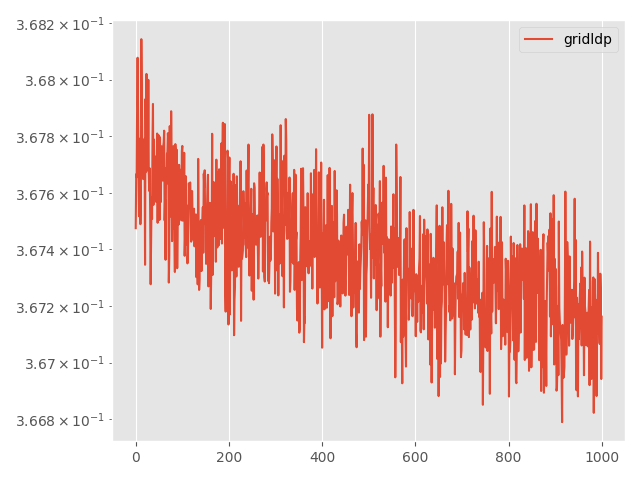

Source data for this figure (header and first rows):
Step, topology, method, lr, clip, momentum, sigma, sigma-cor, epsilon, loss
0, grid, ldp, 0.01, 1e-05, 0.0, 0.002401, 0, 3, 0.3675
5, grid, ldp, 0.01, 1e-05, 0.0, 0.002401, 0, 3, 0.3677
10, grid, ldp, 0.01, 1e-05, 0.0, 0.002401, 0, 3, 0.3677
15, grid, ldp, 0.01, 1e-05, 0.0, 0.002401, 0, 3, 0.3679
20, grid, ldp, 0.01, 1e-05, 0.0, 0.002401, 0, 3, 0.3681
25, grid, ldp, 0.01, 1e-05, 0.0, 0.002401, 0, 3, 0.3679
30, grid, ldp, 0.01, 1e-05, 0.0, 0.002401, 0, 3, 0.3677
35, grid, ldp, 0.01, 1e-05, 0.0, 0.002401, 0, 3, 0.3675
40, grid, ldp, 0.01, 1e-05, 0.0, 0.002401, 0, 3, 0.3678
45, grid, ldp, 0.01, 1e-05, 0.0, 0.002401, 0, 3, 0.3676
50, grid, ldp, 0.01, 1e-05, 0.0, 0.002401, 0, 3, 0.3675
55, grid, ldp, 0.01, 1e-05, 0.0, 0.002401, 0, 3, 0.3676
60, grid, ldp, 0.01, 1e-05, 0.0, 0.002401, 0, 3, 0.3681
65, grid, ldp, 0.01, 1e-05, 0.0, 0.002401, 0, 3, 0.3679
70, grid, ldp, 0.01, 1e-05, 0.0, 0.002401, 0, 3, 0.3678
75, grid, ldp, 0.01, 1e-05, 0.0, 0.002401, 0, 3, 0.3677
80, grid, ldp, 0.01, 1e-05, 0.0, 0.002401, 0, 3, 0.3676
85, grid, ldp, 0.01, 1e-05, 0.0, 0.002401, 0, 3, 0.3678
90, grid, ldp, 0.01, 1e-05, 0.0, 0.002401, 0, 3, 0.3677
95, grid, ldp, 0.01, 1e-05, 0.0, 0.002401, 0, 3, 0.3678
100, grid, ldp, 0.01, 1e-05, 0.0, 0.002401, 0, 3, 0.3673
105, grid, ldp, 0.01, 1e-05, 0.0, 0.002401, 0, 3, 0.3679
110, grid, ldp, 0.01, 1e-05, 0.0, 0.002401, 0, 3, 0.3677
115, grid, ldp, 0.01, 1e-05, 0.0, 0.002401, 0, 3, 0.368
120, grid, ldp, 0.01, 1e-05, 0.0, 0.002401, 0, 3, 0.3678
125, grid, ldp, 0.01, 1e-05, 0.0, 0.002401, 0, 3, 0.3678
130, grid, ldp, 0.01, 1e-05, 0.0, 0.002401, 0, 3, 0.3677
135, grid, ldp, 0.01, 1e-05, 0.0, 0.002401, 0, 3, 0.368
140, grid, ldp, 0.01, 1e-05, 0.0, 0.002401, 0, 3, 0.3677
145, grid, ldp, 0.01, 1e-05, 0.0, 0.002401, 0, 3, 0.3676
150, grid, ldp, 0.01, 1e-05, 0.0, 0.002401, 0, 3, 0.3677
155, grid, ldp, 0.01, 1e-05, 0.0, 0.002401, 0, 3, 0.3675
160, grid, ldp, 0.01, 1e-05, 0.0, 0.002401, 0, 3, 0.3673
165, grid, ldp, 0.01, 1e-05, 0.0, 0.002401, 0, 3, 0.3674
170, grid, ldp, 0.01, 1e-05, 0.0, 0.002401, 0, 3, 0.3676
175, grid, ldp, 0.01, 1e-05, 0.0, 0.002401, 0, 3, 0.3675
180, grid, ldp, 0.01, 1e-05, 0.0, 0.002401, 0, 3, 0.3678
185, grid, ldp, 0.01, 1e-05, 0.0, 0.002401, 0, 3, 0.3679
190, grid, ldp, 0.01, 1e-05, 0.0, 0.002401, 0, 3, 0.3676
195, grid, ldp, 0.01, 1e-05, 0.0, 0.002401, 0, 3, 0.3678
200, grid, ldp, 0.01, 1e-05, 0.0, 0.002401, 0, 3, 0.3676
205, grid, ldp, 0.01, 1e-05, 0.0, 0.002401, 0, 3, 0.3676
210, grid, ldp, 0.01, 1e-05, 0.0, 0.002401, 0, 3, 0.3677
215, grid, ldp, 0.01, 1e-05, 0.0, 0.002401, 0, 3, 0.3677
220, grid, ldp, 0.01, 1e-05, 0.0, 0.002401, 0, 3, 0.3676
225, grid, ldp, 0.01, 1e-05, 0.0, 0.002401, 0, 3, 0.3677
230, grid, ldp, 0.01, 1e-05, 0.0, 0.002401, 0, 3, 0.3678
235, grid, ldp, 0.01, 1e-05, 0.0, 0.002401, 0, 3, 0.3675
240, grid, ldp, 0.01, 1e-05, 0.0, 0.002401, 0, 3, 0.3677
245, grid, ldp, 0.01, 1e-05, 0.0, 0.002401, 0, 3, 0.3678
250, grid, ldp, 0.01, 1e-05, 0.0, 0.002401, 0, 3, 0.3677
255, grid, ldp, 0.01, 1e-05, 0.0, 0.002401, 0, 3, 0.3675
260, grid, ldp, 0.01, 1e-05, 0.0, 0.002401, 0, 3, 0.3678
265, grid, ldp, 0.01, 1e-05, 0.0, 0.002401, 0, 3, 0.3676
270, grid, ldp, 0.01, 1e-05, 0.0, 0.002401, 0, 3, 0.3676
275, grid, ldp, 0.01, 1e-05, 0.0, 0.002401, 0, 3, 0.3678
280, grid, ldp, 0.01, 1e-05, 0.0, 0.002401, 0, 3, 0.3677
285, grid, ldp, 0.01, 1e-05, 0.0, 0.002401, 0, 3, 0.3677
290, grid, ldp, 0.01, 1e-05, 0.0, 0.002401, 0, 3, 0.3676
295, grid, ldp, 0.01, 1e-05, 0.0, 0.002401, 0, 3, 0.3678
... 941 more rows
